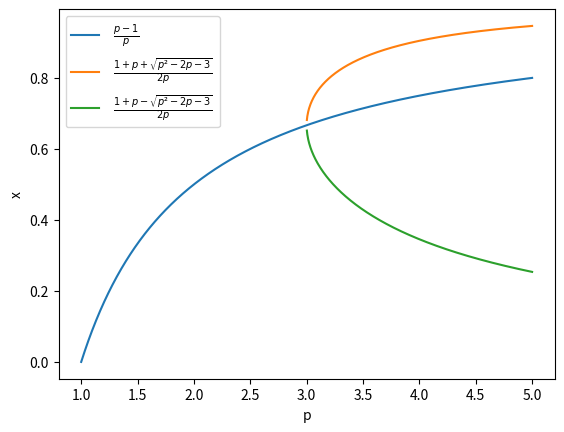

The script that saved this image:
import numpy as np
import matplotlib.pyplot as plt
def f2(x,p):
    return p**2*x*(1-x)*(1-p*x+p*x**2)

def df2dt(x,p):
    return p**2*(2*x-1)*(1-2*p*x+2*p*x**2)

p = np.linspace(1,5, 1000)

x1 = 0
x2 = (p-1)/p
x3 = (1+p + np.sqrt(p**2-2*p-3))/(2*p)
x4 = (1+p - np.sqrt(p**2-2*p-3))/(2*p)

#plt.plot(p,x1)
plt.plot(p,x2, label = r' $\frac{p-1}{p}$')
plt.plot(p,x3, label = r' $\frac{1 + p + \sqrt{p²-2p-3}}{2p}$ ')
plt.plot(p,x4, label = r' $\frac{1 + p - \sqrt{p²-2p-3}}{2p}$ ')
plt.legend()
plt.xlabel('p')
plt.ylabel('x')
plt.show()
